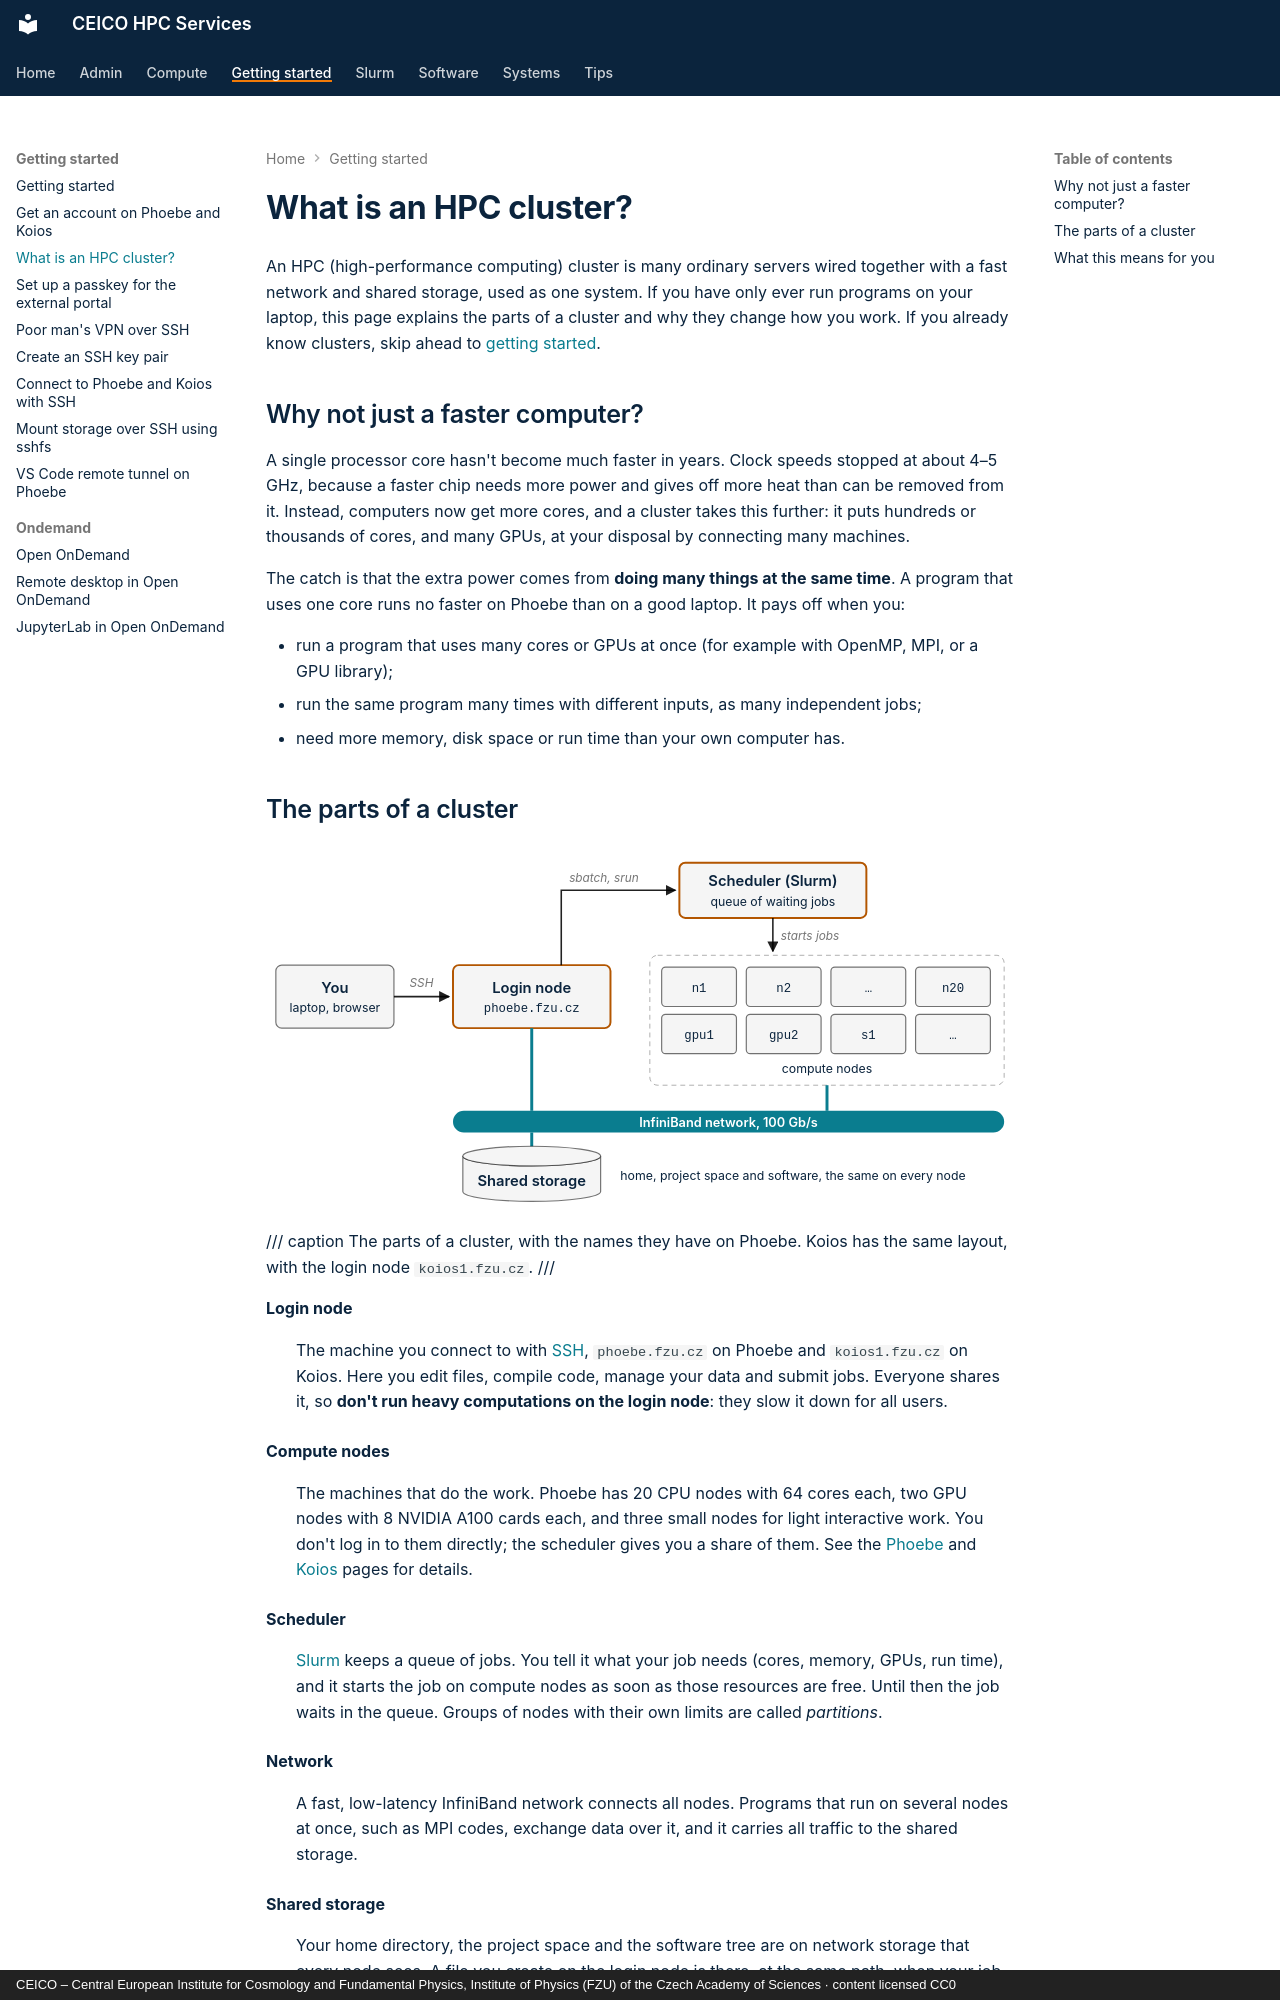

repository: ceico-cz/hpc-docs · page: getting-started/hpc-cluster/index.html · generator: mkdocs · copyright: CEICO – Central European Institute for Cosmology and Fundamental Physics, Institute of Physics (FZU) of the Czech Academy of Sciences · content licensed CC0

---
title: "What is an HPC cluster?"
description: "The parts of a high-performance computing cluster, and what they mean for how you work on Phoebe and Koios"
---

# What is an HPC cluster?

An HPC (high-performance computing) cluster is many ordinary servers wired together with a fast
network and shared storage, used as one system. If you have only ever run programs on your
laptop, this page explains the parts of a cluster and why they change how you work. If you
already know clusters, skip ahead to [getting started](index.md).

## Why not just a faster computer?

A single processor core hasn't become much faster in years. Clock speeds stopped at about
4–5 GHz, because a faster chip needs more power and gives off more heat than can be removed
from it. Instead, computers now get more cores, and a cluster takes this further: it puts
hundreds or thousands of cores, and many GPUs, at your disposal by connecting many machines.

The catch is that the extra power comes from **doing many things at the same time**. A program
that uses one core runs no faster on Phoebe than on a good laptop. It pays off when you:

* run a program that uses many cores or GPUs at once (for example with OpenMP, MPI, or a GPU
  library);
* run the same program many times with different inputs, as many independent jobs;
* need more memory, disk space or run time than your own computer has.
